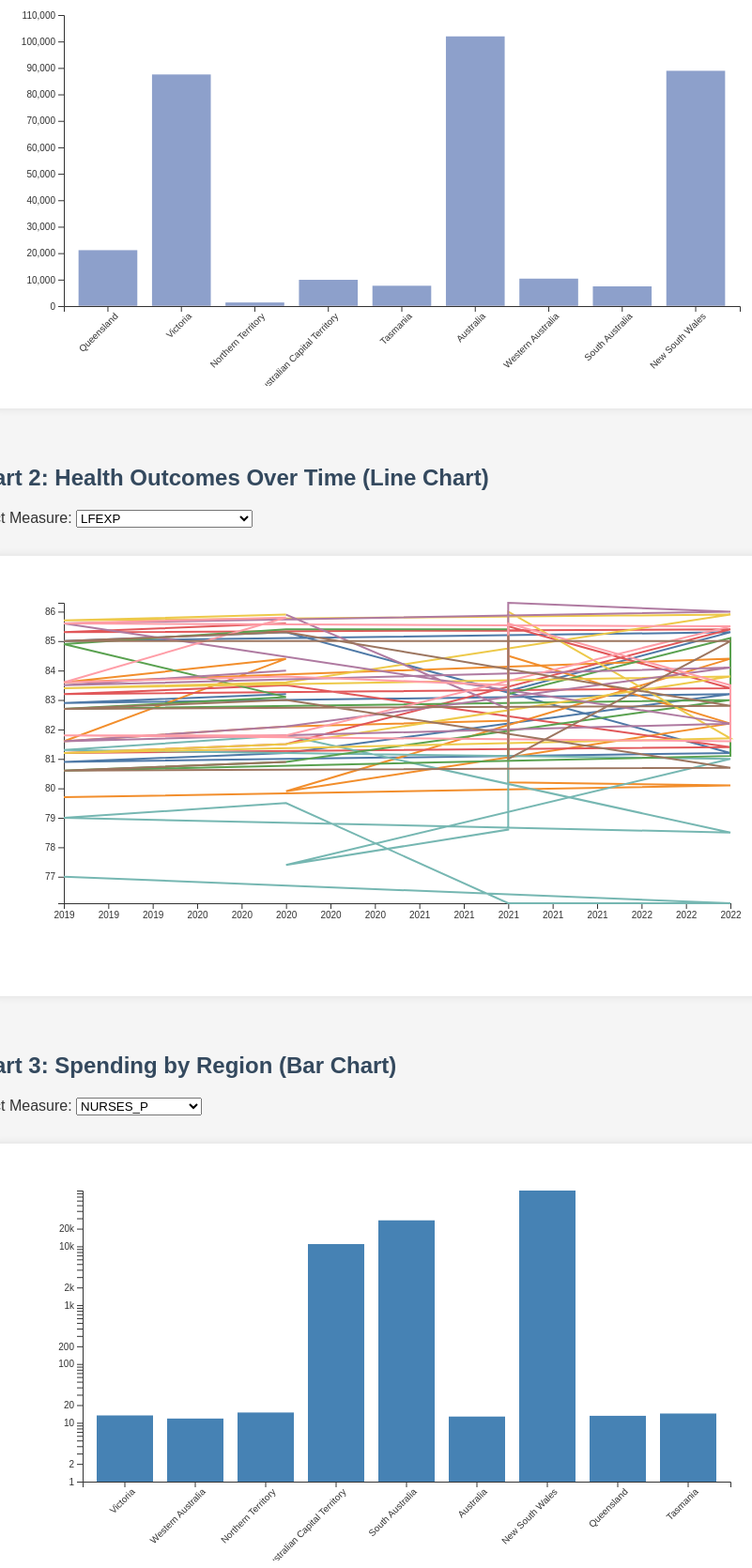
D3 v7 page, settled after 480 driven frames (8 s of simulated time); the page loaded 3 data file(s).


  // Chart 1: Stacked Bar with Country Filter
  d3.csv("data1.csv").then(function(data) {
    const countrySelect = d3.select("#countryFilter1");
    const countries = Array.from(new Set(data.map(d => d.Country))).sort();
    countries.forEach(c => countrySelect.append("option").text(c).attr("value", c));

    const drawChart1 = (country) => {
      d3.select("#chart1").html("");
      const filtered = data.filter(d => d.Country === country && d['Observation value'] && !isNaN(+d['Observation value']));
      const measureCounts = {};
      filtered.forEach(d => {
        const m = d['Unit of measure'];
        if (m) measureCounts[m] = (measureCounts[m] || 0) + 1;
      });
      const indicators = Object.keys(measureCounts).sort((a, b) => measureCounts[b] - measureCounts[a]).slice(0, 3);
      const regions = Array.from(new Set(filtered.map(d => d['Reference area'])));
      const stackedData = regions.map(region => {
        const row = { region: region };
        indicators.forEach(indicator => {
          const entry = filtered.find(d => d['Reference area'] === region && d['Unit of measure'] === indicator);
          row[indicator] = entry ? +entry['Observation value'] : 0;
        });
        return row;
      });

      const margin = { top: 30, right: 20, bottom: 60, left: 60 },
            width = 800 - margin.left - margin.right,
            height = 400 - margin.top - margin.bottom;

      const svg = d3.select("#chart1").append("svg")
        .attr("width", width + margin.left + margin.right)
        .attr("height", height + margin.top + margin.bottom)
        .append("g")
        .attr("transform", `translate(${margin.left},${margin.top})`);

      const x = d3.scaleBand().domain(regions).range([0, width]).padding(0.2);
      const y = d3.scaleLinear()
        .domain([0, d3.max(stackedData, d => indicators.reduce((sum, k) => sum + d[k], 0))])
        .nice().range([height, 0]);
      const color = d3.scaleOrdinal().domain(indicators).range(d3.schemeSet2);

      const stack = d3.stack().keys(indicators);
      const series = stack(stackedData);

      svg.append("g")
        .selectAll("g")
        .data(series)
        .join("g")
        .attr("fill", d => color(d.key))
        .selectAll("rect")
        .data(d => d)
        .join("rect")
        .attr("x", d => x(d.data.region))
        .attr("y", height)
        .attr("height", 0)
        .attr("width", x.bandwidth())
        .transition()
        .duration(800)
        .attr("y", d => y(d[1]))
        .attr("height", d => y(d[0]) - y(d[1]));

      svg.append("g")
        .attr("transform", `translate(0,${height})`)
        .call(d3.axisBottom(x))
        .selectAll("text")
        .attr("transform", "rotate(-45)")
        .style("text-anchor", "end");

      svg.append("g").call(d3.axisLeft(y));
    };

    countrySelect.on("change", function() { drawChart1(this.value); });
    drawChart1("Australia");
  });

  // Chart 2: Line Chart with Measure Filter
  d3.csv("data3.csv").then(function(data) {
    const measureSelect = d3.select("#measureFilter2");
    const measures = Array.from(new Set(data.map(d => d.MEASURE))).sort();
    measures.forEach(m => measureSelect.append("option").text(m).attr("value", m));

    const drawChart2 = (measure) => {
      d3.select("#chart2").html("");
      const filtered = data.filter(d => d.Country === "Australia" && d.MEASURE === measure && d.OBS_VALUE);

      const margin = {top: 30, right: 30, bottom: 50, left: 60},
            width = 800 - margin.left - margin.right,
            height = 400 - margin.top - margin.bottom;

      const svg = d3.select("#chart2").append("svg")
        .attr("width", width + margin.left + margin.right)
        .attr("height", height + margin.top + margin.bottom)
        .append("g")
        .attr("transform", `translate(${margin.left},${margin.top})`);

      const regions = Array.from(new Set(filtered.map(d => d['Reference area'])));
      const x = d3.scaleLinear().domain(d3.extent(filtered, d => +d.TIME_PERIOD)).range([0, width]);
      const y = d3.scaleLinear().domain(d3.extent(filtered, d => +d.OBS_VALUE)).range([height, 0]);
      const color = d3.scaleOrdinal().domain(regions).range(d3.schemeTableau10);

      svg.append("g")
        .attr("transform", `translate(0,${height})`)
        .call(d3.axisBottom(x).tickFormat(d3.format("d")));

      svg.append("g").call(d3.axisLeft(y));

      const line = d3.line().x(d => x(+d.TIME_PERIOD)).y(d => y(+d.OBS_VALUE));

      regions.forEach(region => {
        const regionData = filtered.filter(d => d['Reference area'] === region);
        svg.append("path")
          .datum(regionData)
          .attr("fill", "none")
          .attr("stroke", color(region))
          .attr("stroke-width", 2)
          .attr("d", line);
      });
    };

    measureSelect.on("change", function() { drawChart2(this.value); });
    drawChart2("LFEXP");
  });

  // Chart 3: Bar Chart with Measure Filter
  d3.csv("data2.csv").then(function(data) {
    const measureSelect = d3.select("#measureFilter3");
    const drawChart3 = (measure) => {
      d3.select("#chart3").html("");
      const filtered = data.filter(d => d.Country === "Australia" && d.MEASURE === measure && d.OBS_VALUE);

      const grouped = {};
      filtered.forEach(d => {
        const key = d['Reference area'];
        if (!grouped[key] || +d.TIME_PERIOD > +grouped[key].TIME_PERIOD) {
          grouped[key] = d;
        }
      });

      const latest = Object.values(grouped);

      const margin = {top: 30, right: 30, bottom: 60, left: 80},
            width = 800 - margin.left - margin.right,
            height = 400 - margin.top - margin.bottom;

      const svg = d3.select("#chart3").append("svg")
        .attr("width", width + margin.left + margin.right)
        .attr("height", height + margin.top + margin.bottom)
        .append("g")
        .attr("transform", `translate(${margin.left},${margin.top})`);

      const x = d3.scaleBand()
        .domain(latest.map(d => d['Reference area']))
        .range([0, width])
        .padding(0.2);

      const y = d3.scaleLog()
        .domain([1, d3.max(latest, d => +d.OBS_VALUE)])
        .range([height, 0]);

      svg.append("g")
        .attr("transform", `translate(0,${height})`)
        .call(d3.axisBottom(x))
        .selectAll("text")
        .attr("transform", "rotate(-45)")
        .style("text-anchor", "end");

      svg.append("g").call(d3.axisLeft(y));

      svg.selectAll("rect")
        .data(latest)
        .join("rect")
        .attr("x", d => x(d['Reference area']))
        .attr("y", height)
        .attr("height", 0)
        .attr("width", x.bandwidth())
        .attr("fill", "steelblue")
        .transition()
        .duration(1000)
        .attr("y", d => y(+d.OBS_VALUE))
        .attr("height", d => height - y(+d.OBS_VALUE));
    };

    measureSelect.on("change", function() { drawChart3(this.value); });
    drawChart3(document.getElementById("measureFilter3").value);
  });
  

### data: data3.csv
STRUCTURE, STRUCTURE_ID, STRUCTURE_NAME, ACTION, FREQ, Frequency of observation, TERRITORIAL_LEVEL, Territorial level, REF_AREA, Reference area, TERRITORIAL_TYPE, Territorial typology, MEASURE, Measure, AGE, Age, SEX, Sex, UNIT_MEASURE, Unit of measure, TIME_PERIOD, Time period, OBS_VALUE, Observation value
DATAFLOW, OECD.CFE.EDS:DSD_REG_HEALTH@DF_STATUS(2.…, Health status - Regions, I, A, Annual, TL3, TL3, AT322, Pinzgau-Pongau, _Z, Not applicable, MORT_CRUDE_RATIO, Crude mortality rate, _T, Total, _T, Total, 10P3HB, Per 1 000 inhabitants, 2020, , 9.513, 
DATAFLOW, OECD.CFE.EDS:DSD_REG_HEALTH@DF_STATUS(2.…, Health status - Regions, I, A, Annual, TL3, TL3, AT322, Pinzgau-Pongau, _Z, Not applicable, MORT_CRUDE_RATIO, Crude mortality rate, _T, Total, _T, Total, 10P3HB, Per 1 000 inhabitants, 2019, , 8.587, 
DATAFLOW, OECD.CFE.EDS:DSD_REG_HEALTH@DF_STATUS(2.…, Health status - Regions, I, A, Annual, TL2, TL2, AU8, Australian Capital Territory, _Z, Not applicable, MORT_STANDARD_RATIO, Age-adjusted mortality rate, _T, Total, _T, Total, 10P3HB, Per 1 000 inhabitants, 2019, , 5.78, 
DATAFLOW, OECD.CFE.EDS:DSD_REG_HEALTH@DF_STATUS(2.…, Health status - Regions, I, A, Annual, TL2, TL2, AU7, Northern Territory, _Z, Not applicable, MORT_CRUDE_RATIO, Crude mortality rate, _T, Total, _T, Total, 10P3HB, Per 1 000 inhabitants, 2023, , 5.223, 
DATAFLOW, OECD.CFE.EDS:DSD_REG_HEALTH@DF_STATUS(2.…, Health status - Regions, I, A, Annual, TL2, TL2, AU7, Northern Territory, _Z, Not applicable, MORT_CRUDE_RATIO, Crude mortality rate, _T, Total, _T, Total, 10P3HB, Per 1 000 inhabitants, 2022, , 5.175, 
DATAFLOW, OECD.CFE.EDS:DSD_REG_HEALTH@DF_STATUS(2.…, Health status - Regions, I, A, Annual, TL2, TL2, AU7, Northern Territory, _Z, Not applicable, MORT_CRUDE_RATIO, Crude mortality rate, _T, Total, _T, Total, 10P3HB, Per 1 000 inhabitants, 2021, , 3.937, 
DATAFLOW, OECD.CFE.EDS:DSD_REG_HEALTH@DF_STATUS(2.…, Health status - Regions, I, A, Annual, TL2, TL2, AU7, Northern Territory, _Z, Not applicable, MORT_CRUDE_RATIO, Crude mortality rate, _T, Total, _T, Total, 10P3HB, Per 1 000 inhabitants, 2020, , 4.583, 
DATAFLOW, OECD.CFE.EDS:DSD_REG_HEALTH@DF_STATUS(2.…, Health status - Regions, I, A, Annual, TL3, TL3, AT212, Oberkärnten, _Z, Not applicable, MORT_INFANT, Infant mortality rate, Y_LT1, Less than 1 years, M, Male, DT_10P3BR_L, Deaths per 1 000 live births, 2021, , 1.946, 
DATAFLOW, OECD.CFE.EDS:DSD_REG_HEALTH@DF_STATUS(2.…, Health status - Regions, I, A, Annual, TL3, TL3, AT212, Oberkärnten, _Z, Not applicable, MORT_INFANT, Infant mortality rate, Y_LT1, Less than 1 years, M, Male, DT_10P3BR_L, Deaths per 1 000 live births, 2020, , 2.146, 
DATAFLOW, OECD.CFE.EDS:DSD_REG_HEALTH@DF_STATUS(2.…, Health status - Regions, I, A, Annual, TL3, TL3, AT212, Oberkärnten, _Z, Not applicable, MORT_INFANT, Infant mortality rate, Y_LT1, Less than 1 years, M, Male, DT_10P3BR_L, Deaths per 1 000 live births, 2019, , 2.075, 
DATAFLOW, OECD.CFE.EDS:DSD_REG_HEALTH@DF_STATUS(2.…, Health status - Regions, I, A, Annual, TL3, TL3, AT312, Linz-Wels, _Z, Not applicable, LFEXP, Life expectancy, Y0, 0 years, F, Female, Y, Years, 2020, , 84.05, 
DATAFLOW, OECD.CFE.EDS:DSD_REG_HEALTH@DF_STATUS(2.…, Health status - Regions, I, A, Annual, TL3, TL3, AT312, Linz-Wels, _Z, Not applicable, LFEXP, Life expectancy, Y0, 0 years, F, Female, Y, Years, 2019, , 84.37, 
DATAFLOW, OECD.CFE.EDS:DSD_REG_HEALTH@DF_STATUS(2.…, Health status - Regions, I, A, Annual, TL3, TL3, AT312, Linz-Wels, _Z, Not applicable, LFEXP, Life expectancy, Y0, 0 years, F, Female, Y, Years, 2022, , 84.05, 
DATAFLOW, OECD.CFE.EDS:DSD_REG_HEALTH@DF_STATUS(2.…, Health status - Regions, I, A, Annual, TL3, TL3, AT341, Bludenz-Bregenzer Wald, _Z, Not applicable, MORT_INFANT, Infant mortality rate, Y_LT1, Less than 1 years, _T, Total, DT_10P3BR_L, Deaths per 1 000 live births, 2021, , 0.9843, 
DATAFLOW, OECD.CFE.EDS:DSD_REG_HEALTH@DF_STATUS(2.…, Health status - Regions, I, A, Annual, TL3, TL3, AT341, Bludenz-Bregenzer Wald, _Z, Not applicable, MORT_INFANT, Infant mortality rate, Y_LT1, Less than 1 years, _T, Total, DT_10P3BR_L, Deaths per 1 000 live births, 2020, , 1.019, 
DATAFLOW, OECD.CFE.EDS:DSD_REG_HEALTH@DF_STATUS(2.…, Health status - Regions, I, A, Annual, TL3, TL3, AT341, Bludenz-Bregenzer Wald, _Z, Not applicable, MORT_INFANT, Infant mortality rate, Y_LT1, Less than 1 years, _T, Total, DT_10P3BR_L, Deaths per 1 000 live births, 2019, , 2.062, 
DATAFLOW, OECD.CFE.EDS:DSD_REG_HEALTH@DF_STATUS(2.…, Health status - Regions, I, A, Annual, TL2, TL2, AT11, Burgenland, _Z, Not applicable, MORT_INFANT, Infant mortality rate, Y_LT1, Less than 1 years, _T, Total, DT_10P3BR_L, Deaths per 1 000 live births, 2019, , 1.79, 
DATAFLOW, OECD.CFE.EDS:DSD_REG_HEALTH@DF_STATUS(2.…, Health status - Regions, I, A, Annual, TL2, TL2, AT11, Burgenland, _Z, Not applicable, MORT_INFANT, Infant mortality rate, Y_LT1, Less than 1 years, _T, Total, DT_10P3BR_L, Deaths per 1 000 live births, 2022, , 3.27, 
DATAFLOW, OECD.CFE.EDS:DSD_REG_HEALTH@DF_STATUS(2.…, Health status - Regions, I, A, Annual, TL2, TL2, AT11, Burgenland, _Z, Not applicable, MORT_INFANT, Infant mortality rate, Y_LT1, Less than 1 years, _T, Total, DT_10P3BR_L, Deaths per 1 000 live births, 2021, , 2.679, 
DATAFLOW, OECD.CFE.EDS:DSD_REG_HEALTH@DF_STATUS(2.…, Health status - Regions, I, A, Annual, TL3, TL3, AT311, Innviertel, _Z, Not applicable, MORT_INFANT, Infant mortality rate, Y_LT1, Less than 1 years, M, Male, DT_10P3BR_L, Deaths per 1 000 live births, 2020, , 0.6739, 
DATAFLOW, OECD.CFE.EDS:DSD_REG_HEALTH@DF_STATUS(2.…, Health status - Regions, I, A, Annual, TL3, TL3, AT311, Innviertel, _Z, Not applicable, MORT_INFANT, Infant mortality rate, Y_LT1, Less than 1 years, M, Male, DT_10P3BR_L, Deaths per 1 000 live births, 2019, , 3.232, 
DATAFLOW, OECD.CFE.EDS:DSD_REG_HEALTH@DF_STATUS(2.…, Health status - Regions, I, A, Annual, TL3, TL3, AT311, Innviertel, _Z, Not applicable, MORT_INFANT, Infant mortality rate, Y_LT1, Less than 1 years, M, Male, DT_10P3BR_L, Deaths per 1 000 live births, 2022, , 3.264, 
… [head cut at 6 KiB]
### data: data2.csv
STRUCTURE, STRUCTURE_ID, STRUCTURE_NAME, ACTION, FREQ, Frequency of observation, TERRITORIAL_LEVEL, Territorial level, REF_AREA, Reference area, TERRITORIAL_TYPE, Territorial typology, MEASURE, Measure, AGE, Age, SEX, Sex, UNIT_MEASURE, Unit of measure, TIME_PERIOD, Time period, OBS_VALUE, Observation value
DATAFLOW, OECD.CFE.EDS:DSD_REG_HEALTH@DF_CARE(2.0), Health care - Regions, I, A, Annual, TL2, TL2, AU4, South Australia, _Z, Not applicable, DOC, Active physicians, _T, Total, _T, Total, PS, Persons, 2021, , 7640, 
DATAFLOW, OECD.CFE.EDS:DSD_REG_HEALTH@DF_CARE(2.0), Health care - Regions, I, A, Annual, TL2, TL2, AU2, Victoria, _Z, Not applicable, NURSES_P, Practising nurses, _T, Total, _T, Total, 10P3HB, Per 1 000 inhabitants, 2021, , 13.35, 
DATAFLOW, OECD.CFE.EDS:DSD_REG_HEALTH@DF_CARE(2.0), Health care - Regions, I, A, Annual, TL2, TL2, AU5, Western Australia, _Z, Not applicable, NURSES_P, Practising nurses, _T, Total, _T, Total, 10P3HB, Per 1 000 inhabitants, 2019, , 11.33, 
DATAFLOW, OECD.CFE.EDS:DSD_REG_HEALTH@DF_CARE(2.0), Health care - Regions, I, A, Annual, TL2, TL2, AU5, Western Australia, _Z, Not applicable, NURSES_P, Practising nurses, _T, Total, _T, Total, 10P3HB, Per 1 000 inhabitants, 2020, , 11.26, 
DATAFLOW, OECD.CFE.EDS:DSD_REG_HEALTH@DF_CARE(2.0), Health care - Regions, I, A, Annual, TL2, TL2, AU2, Victoria, _Z, Not applicable, H_DISCHARGE_T, Hospital discharges, _Z, Not applicable, _Z, Not applicable, DSC_10P5PS, Discharges per 100 000 persons, 2019, , 17442, 
DATAFLOW, OECD.CFE.EDS:DSD_REG_HEALTH@DF_CARE(2.0), Health care - Regions, I, A, Annual, TL2, TL2, AU2, Victoria, _Z, Not applicable, H_DISCHARGE_T, Hospital discharges, _Z, Not applicable, _Z, Not applicable, DSC_10P5PS, Discharges per 100 000 persons, 2020, , 16412, 
DATAFLOW, OECD.CFE.EDS:DSD_REG_HEALTH@DF_CARE(2.0), Health care - Regions, I, A, Annual, TL2, TL2, AU7, Northern Territory, _Z, Not applicable, NURSES_P, Practising nurses, _T, Total, _T, Total, 10P3HB, Per 1 000 inhabitants, 2019, , 14.47, 
DATAFLOW, OECD.CFE.EDS:DSD_REG_HEALTH@DF_CARE(2.0), Health care - Regions, I, A, Annual, TL2, TL2, AU7, Northern Territory, _Z, Not applicable, NURSES_P, Practising nurses, _T, Total, _T, Total, 10P3HB, Per 1 000 inhabitants, 2020, , 14.33, 
DATAFLOW, OECD.CFE.EDS:DSD_REG_HEALTH@DF_CARE(2.0), Health care - Regions, I, A, Annual, CTRY, Country, AUS, Australia, _Z, Not applicable, H_DISCHARGE_T, Hospital discharges, _Z, Not applicable, _Z, Not applicable, DSC_10P5PS, Discharges per 100 000 persons, 2019, , 17592, 
DATAFLOW, OECD.CFE.EDS:DSD_REG_HEALTH@DF_CARE(2.0), Health care - Regions, I, A, Annual, CTRY, Country, AUS, Australia, _Z, Not applicable, H_DISCHARGE_T, Hospital discharges, _Z, Not applicable, _Z, Not applicable, DSC_10P5PS, Discharges per 100 000 persons, 2020, , 16683, 
DATAFLOW, OECD.CFE.EDS:DSD_REG_HEALTH@DF_CARE(2.0), Health care - Regions, I, A, Annual, TL2, TL2, AU5, Western Australia, _Z, Not applicable, DOC, Active physicians, _T, Total, _T, Total, 10P3HB, Per 1 000 inhabitants, 2020, , 3.93, 
DATAFLOW, OECD.CFE.EDS:DSD_REG_HEALTH@DF_CARE(2.0), Health care - Regions, I, A, Annual, TL2, TL2, AU5, Western Australia, _Z, Not applicable, DOC, Active physicians, _T, Total, _T, Total, 10P3HB, Per 1 000 inhabitants, 2021, , 4.04, 
DATAFLOW, OECD.CFE.EDS:DSD_REG_HEALTH@DF_CARE(2.0), Health care - Regions, I, A, Annual, TL2, TL2, AU3, Queensland, _Z, Not applicable, H_DISCHARGE_T, Hospital discharges, _Z, Not applicable, _Z, Not applicable, DSC_10P5PS, Discharges per 100 000 persons, 2019, , 19253, 
DATAFLOW, OECD.CFE.EDS:DSD_REG_HEALTH@DF_CARE(2.0), Health care - Regions, I, A, Annual, TL2, TL2, AU3, Queensland, _Z, Not applicable, H_DISCHARGE_T, Hospital discharges, _Z, Not applicable, _Z, Not applicable, DSC_10P5PS, Discharges per 100 000 persons, 2020, , 18658, 
DATAFLOW, OECD.CFE.EDS:DSD_REG_HEALTH@DF_CARE(2.0), Health care - Regions, I, A, Annual, TL2, TL2, AU4, South Australia, _Z, Not applicable, H_DISCHARGE_T, Hospital discharges, _Z, Not applicable, _Z, Not applicable, DSC, Discharges, 2019, , 319762, 
DATAFLOW, OECD.CFE.EDS:DSD_REG_HEALTH@DF_CARE(2.0), Health care - Regions, I, A, Annual, TL2, TL2, AU4, South Australia, _Z, Not applicable, H_DISCHARGE_T, Hospital discharges, _Z, Not applicable, _Z, Not applicable, DSC, Discharges, 2020, , 310457, 
DATAFLOW, OECD.CFE.EDS:DSD_REG_HEALTH@DF_CARE(2.0), Health care - Regions, I, A, Annual, TL2, TL2, AU3, Queensland, _Z, Not applicable, H_DISCHARGE_T, Hospital discharges, _Z, Not applicable, _Z, Not applicable, DSC, Discharges, 2019, , 980896, 
DATAFLOW, OECD.CFE.EDS:DSD_REG_HEALTH@DF_CARE(2.0), Health care - Regions, I, A, Annual, TL2, TL2, AU3, Queensland, _Z, Not applicable, H_DISCHARGE_T, Hospital discharges, _Z, Not applicable, _Z, Not applicable, DSC, Discharges, 2020, , 965559, 
DATAFLOW, OECD.CFE.EDS:DSD_REG_HEALTH@DF_CARE(2.0), Health care - Regions, I, A, Annual, TL2, TL2, AU8, Australian Capital Territory, _Z, Not applicable, NURSES_P, Practising nurses, _T, Total, _T, Total, PS, Persons, 2019, , 9844, 
DATAFLOW, OECD.CFE.EDS:DSD_REG_HEALTH@DF_CARE(2.0), Health care - Regions, I, A, Annual, TL2, TL2, AU8, Australian Capital Territory, _Z, Not applicable, NURSES_P, Practising nurses, _T, Total, _T, Total, PS, Persons, 2020, , 10140, 
DATAFLOW, OECD.CFE.EDS:DSD_REG_HEALTH@DF_CARE(2.0), Health care - Regions, I, A, Annual, TL2, TL2, AU2, Victoria, _Z, Not applicable, H_DISCHARGE_T, Hospital discharges, _Z, Not applicable, _Z, Not applicable, DSC, Discharges, 2019, , 1139143, 
DATAFLOW, OECD.CFE.EDS:DSD_REG_HEALTH@DF_CARE(2.0), Health care - Regions, I, A, Annual, TL2, TL2, AU2, Victoria, _Z, Not applicable, H_DISCHARGE_T, Hospital discharges, _Z, Not applicable, _Z, Not applicable, DSC, Discharges, 2020, , 1084196, 
DATAFLOW, OECD.CFE.EDS:DSD_REG_HEALTH@DF_CARE(2.0), Health care - Regions, I, A, Annual, TL2, TL2, AU4, South Australia, _Z, Not applicable, NURSES_P, Practising nurses, _T, Total, _T, Total, 10P3HB, Per 1 000 inhabitants, 2020, , 14.73, 
… [head cut at 6 KiB]
### data: data1.csv
STRUCTURE, STRUCTURE_ID, STRUCTURE_NAME, ACTION, FREQ, Frequency of observation, TERRITORIAL_LEVEL, Territorial level, REF_AREA, Reference area, TERRITORIAL_TYPE, Territorial typology, MEASURE, Measure, AGE, Age, SEX, Sex, UNIT_MEASURE, Unit of measure, TIME_PERIOD, Time period, OBS_VALUE, Observation value
DATAFLOW, OECD.CFE.EDS:DSD_REG_HEALTH@DF_HEALTH(2.…, Health statistics - Regions, I, A, Annual, TL2, TL2, AU3, Queensland, _Z, Not applicable, LFEXP, Life expectancy, Y0, 0 years, _T, Total, Y, Years, 2021, , 83, 83
DATAFLOW, OECD.CFE.EDS:DSD_REG_HEALTH@DF_HEALTH(2.…, Health statistics - Regions, I, A, Annual, TL2, TL2, AU2, Victoria, _Z, Not applicable, NURSES_P, Practising nurses, _T, Total, _T, Total, PS, Persons, 2021, , 87440, 87440
DATAFLOW, OECD.CFE.EDS:DSD_REG_HEALTH@DF_HEALTH(2.…, Health statistics - Regions, I, A, Annual, TL2, TL2, AU7, Northern Territory, _Z, Not applicable, MORT_CRUDE_RATIO, Crude mortality rate, _T, Total, _T, Total, 10P3HB, Per 1 000 inhabitants, 2023, , 5.223, 5.223
DATAFLOW, OECD.CFE.EDS:DSD_REG_HEALTH@DF_HEALTH(2.…, Health statistics - Regions, I, A, Annual, TL2, TL2, AU2, Victoria, _Z, Not applicable, H_DISCHARGE_T, Hospital discharges, _Z, Not applicable, _Z, Not applicable, DSC_10P5PS, Discharges per 100 000 persons, 2019, , 17442, 17442
DATAFLOW, OECD.CFE.EDS:DSD_REG_HEALTH@DF_HEALTH(2.…, Health statistics - Regions, I, A, Annual, TL2, TL2, AU2, Victoria, _Z, Not applicable, H_DISCHARGE_T, Hospital discharges, _Z, Not applicable, _Z, Not applicable, DSC_10P5PS, Discharges per 100 000 persons, 2020, , 16412, 16412
DATAFLOW, OECD.CFE.EDS:DSD_REG_HEALTH@DF_HEALTH(2.…, Health statistics - Regions, I, A, Annual, TL2, TL2, AU8, Australian Capital Territory, _Z, Not applicable, MORT_STANDARD_RATIO, Age-adjusted mortality rate, _T, Total, _T, Total, 10P3HB, Per 1 000 inhabitants, 2019, , 5.78, 5.78
DATAFLOW, OECD.CFE.EDS:DSD_REG_HEALTH@DF_HEALTH(2.…, Health statistics - Regions, I, A, Annual, TL2, TL2, AU7, Northern Territory, _Z, Not applicable, NURSES_P, Practising nurses, _T, Total, _T, Total, 10P3HB, Per 1 000 inhabitants, 2019, , 14.47, 14.47
DATAFLOW, OECD.CFE.EDS:DSD_REG_HEALTH@DF_HEALTH(2.…, Health statistics - Regions, I, A, Annual, TL2, TL2, AU7, Northern Territory, _Z, Not applicable, NURSES_P, Practising nurses, _T, Total, _T, Total, 10P3HB, Per 1 000 inhabitants, 2020, , 14.33, 14.33
DATAFLOW, OECD.CFE.EDS:DSD_REG_HEALTH@DF_HEALTH(2.…, Health statistics - Regions, I, A, Annual, TL2, TL2, AU6, Tasmania, _Z, Not applicable, MORT_CRUDE_RATIO, Crude mortality rate, Y_LT15, Less than 15 years, _T, Total, 10P3HB, Per 1 000 inhabitants, 2020, , 0.323, 0.323
DATAFLOW, OECD.CFE.EDS:DSD_REG_HEALTH@DF_HEALTH(2.…, Health statistics - Regions, I, A, Annual, TL2, TL2, AU2, Victoria, _Z, Not applicable, H_DISCHARGE_T, Hospital discharges, _Z, Not applicable, _Z, Not applicable, DSC, Discharges, 2019, , 1139143, 1139143
DATAFLOW, OECD.CFE.EDS:DSD_REG_HEALTH@DF_HEALTH(2.…, Health statistics - Regions, I, A, Annual, TL2, TL2, AU2, Victoria, _Z, Not applicable, H_DISCHARGE_T, Hospital discharges, _Z, Not applicable, _Z, Not applicable, DSC, Discharges, 2020, , 1084196, 1084196
DATAFLOW, OECD.CFE.EDS:DSD_REG_HEALTH@DF_HEALTH(2.…, Health statistics - Regions, I, A, Annual, CTRY, Country, AUS, Australia, _Z, Not applicable, MORT_STANDARD_RATIO, Age-adjusted mortality rate, _T, Total, _T, Total, 10P3HB, Per 1 000 inhabitants, 2019, , 6.24, 6.24
DATAFLOW, OECD.CFE.EDS:DSD_REG_HEALTH@DF_HEALTH(2.…, Health statistics - Regions, I, A, Annual, CTRY, Country, AUS, Australia, _Z, Not applicable, LFEXP, Life expectancy, Y0, 0 years, _T, Total, Y, Years, 2020, , 83.2, 83.2
DATAFLOW, OECD.CFE.EDS:DSD_REG_HEALTH@DF_HEALTH(2.…, Health statistics - Regions, I, A, Annual, CTRY, Country, AUS, Australia, _Z, Not applicable, LFEXP, Life expectancy, Y0, 0 years, _T, Total, Y, Years, 2021, , 83.3, 83.3
DATAFLOW, OECD.CFE.EDS:DSD_REG_HEALTH@DF_HEALTH(2.…, Health statistics - Regions, I, A, Annual, CTRY, Country, AUS, Australia, _Z, Not applicable, LFEXP, Life expectancy, Y0, 0 years, _T, Total, Y, Years, 2022, , 83.2, 83.2
DATAFLOW, OECD.CFE.EDS:DSD_REG_HEALTH@DF_HEALTH(2.…, Health statistics - Regions, I, A, Annual, TL2, TL2, AU6, Tasmania, _Z, Not applicable, MORT_ICDJ_CRUDE_RATIO, Respiratory system diseases mortality cr…, _T, Total, _T, Total, 10P5HB, Per 100 000 inhabitants, 2019, , 55.8, 55.8
DATAFLOW, OECD.CFE.EDS:DSD_REG_HEALTH@DF_HEALTH(2.…, Health statistics - Regions, I, A, Annual, TL2, TL2, AU6, Tasmania, _Z, Not applicable, MORT_ICDJ_CRUDE_RATIO, Respiratory system diseases mortality cr…, _T, Total, _T, Total, 10P5HB, Per 100 000 inhabitants, 2020, , 44.7, 44.7
DATAFLOW, OECD.CFE.EDS:DSD_REG_HEALTH@DF_HEALTH(2.…, Health statistics - Regions, I, A, Annual, TL2, TL2, AU5, Western Australia, _Z, Not applicable, NURSES_P, Practising nurses, _T, Total, _T, Total, 10P3HB, Per 1 000 inhabitants, 2019, , 11.33, 11.33
DATAFLOW, OECD.CFE.EDS:DSD_REG_HEALTH@DF_HEALTH(2.…, Health statistics - Regions, I, A, Annual, TL2, TL2, AU5, Western Australia, _Z, Not applicable, NURSES_P, Practising nurses, _T, Total, _T, Total, 10P3HB, Per 1 000 inhabitants, 2020, , 11.26, 11.26
DATAFLOW, OECD.CFE.EDS:DSD_REG_HEALTH@DF_HEALTH(2.…, Health statistics - Regions, I, A, Annual, TL2, TL2, AU7, Northern Territory, _Z, Not applicable, MORT_CRUDE_RATIO, Crude mortality rate, _T, Total, _T, Total, 10P3HB, Per 1 000 inhabitants, 2020, , 4.583, 4.583
DATAFLOW, OECD.CFE.EDS:DSD_REG_HEALTH@DF_HEALTH(2.…, Health statistics - Regions, I, A, Annual, TL2, TL2, AU7, Northern Territory, _Z, Not applicable, MORT_CRUDE_RATIO, Crude mortality rate, _T, Total, _T, Total, 10P3HB, Per 1 000 inhabitants, 2021, , 3.937, 3.937
DATAFLOW, OECD.CFE.EDS:DSD_REG_HEALTH@DF_HEALTH(2.…, Health statistics - Regions, I, A, Annual, TL2, TL2, AU7, Northern Territory, _Z, Not applicable, MORT_CRUDE_RATIO, Crude mortality rate, _T, Total, _T, Total, 10P3HB, Per 1 000 inhabitants, 2022, , 5.175, 5.175
… [head cut at 6 KiB]